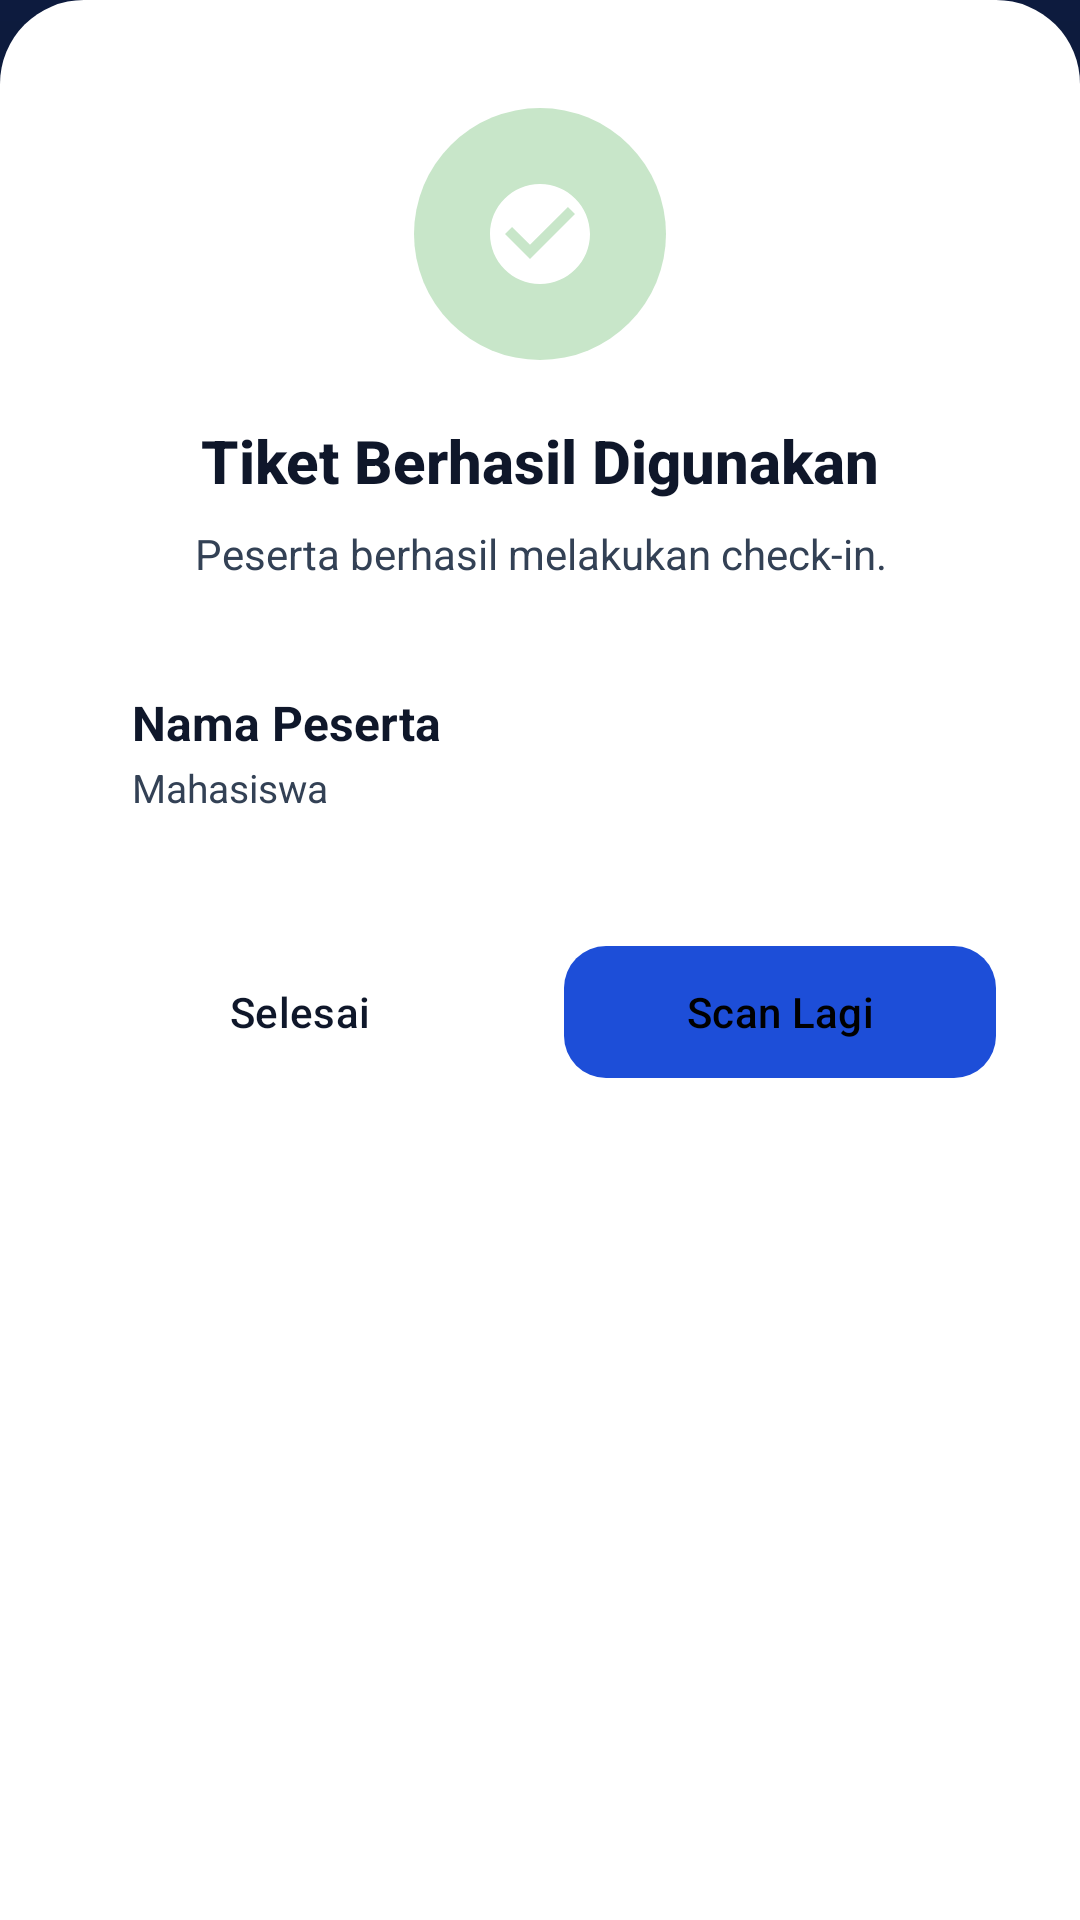

The Android layout XML behind this screen, and the referenced resources:
<!-- AndroidManifest.xml: application theme Theme.CampusConnectProject -->
<!-- res/layout/layout_dialog_scan_result.xml -->
<?xml version="1.0" encoding="utf-8"?>
<LinearLayout
    xmlns:android="http://schemas.android.com/apk/res/android"
    xmlns:app="http://schemas.android.com/apk/res-auto"
    android:layout_width="match_parent"
    android:layout_height="wrap_content"
    android:orientation="vertical"
    android:background="@drawable/bg_dialog_scan_result"
    android:paddingStart="28dp"
    android:paddingEnd="28dp"
    android:paddingTop="12dp"
    android:paddingBottom="28dp">

    
    <View
        android:layout_width="40dp"
        android:layout_height="4dp"
        android:layout_gravity="center_horizontal"
        android:layout_marginBottom="20dp"
        android:background="@drawable/bg_drag_handle" />

    
    <FrameLayout
        android:layout_width="84dp"
        android:layout_height="84dp"
        android:layout_gravity="center_horizontal"
        android:layout_marginBottom="20dp"
        android:background="@drawable/bg_dialog_icon_circle"
        android:id="@+id/iconCircle">

        <ImageView
            android:id="@+id/ivDialogIcon"
            android:layout_width="40dp"
            android:layout_height="40dp"
            android:layout_gravity="center"
            android:src="@drawable/ic_check_circle"
            app:tint="@color/white" />

    </FrameLayout>

    <TextView
        android:id="@+id/tvDialogTitle"
        android:layout_width="match_parent"
        android:layout_height="wrap_content"
        android:gravity="center"
        android:fontFamily="sans-serif-medium"
        android:textColor="@color/teks_utama"
        android:textSize="20sp"
        android:textStyle="bold"
        android:text="Tiket Berhasil Digunakan" />

    <TextView
        android:id="@+id/tvDialogMessage"
        android:layout_width="match_parent"
        android:layout_height="wrap_content"
        android:layout_marginTop="8dp"
        android:gravity="center"
        android:textColor="@color/teks_sekunder"
        android:textSize="14sp"
        android:lineSpacingExtra="2dp"
        android:text="Peserta berhasil melakukan check-in." />

    
    <LinearLayout
        android:id="@+id/layoutAttendeeInfo"
        android:layout_width="match_parent"
        android:layout_height="wrap_content"
        android:layout_marginTop="20dp"
        android:orientation="vertical"
        android:background="@drawable/bg_input_rounded"
        android:padding="16dp">

        <TextView
            android:id="@+id/tvAttendeeName"
            android:layout_width="match_parent"
            android:layout_height="wrap_content"
            android:textColor="@color/teks_utama"
            android:textSize="16sp"
            android:textStyle="bold"
            android:text="Nama Peserta" />

        <TextView
            android:id="@+id/tvAttendeeRole"
            android:layout_width="match_parent"
            android:layout_height="wrap_content"
            android:layout_marginTop="2dp"
            android:textColor="@color/teks_sekunder"
            android:textSize="13sp"
            android:text="Mahasiswa" />

    </LinearLayout>

    
    <LinearLayout
        android:id="@+id/layoutButtonsPanitia"
        android:layout_width="match_parent"
        android:layout_height="wrap_content"
        android:layout_marginTop="24dp"
        android:orientation="horizontal">

        <com.google.android.material.button.MaterialButton
            android:id="@+id/btnSelesai"
            android:layout_width="0dp"
            android:layout_height="52dp"
            android:layout_weight="1"
            android:layout_marginEnd="8dp"
            android:text="Selesai"
            android:textAllCaps="false"
            android:textColor="@color/teks_utama"
            app:cornerRadius="14dp"
            app:backgroundTint="@color/bg_input"
            app:strokeColor="#33FFFFFF"
            app:strokeWidth="1dp" />

        <com.google.android.material.button.MaterialButton
            android:id="@+id/btnScanLagi"
            android:layout_width="0dp"
            android:layout_height="52dp"
            android:layout_weight="1"
            android:layout_marginStart="8dp"
            android:text="Scan Lagi"
            android:textAllCaps="false"
            android:textColor="@color/black"
            app:cornerRadius="14dp"
            app:backgroundTint="@color/warna_primer" />

    </LinearLayout>

    
    <com.google.android.material.button.MaterialButton
        android:id="@+id/btnOkPeserta"
        android:layout_width="match_parent"
        android:layout_height="52dp"
        android:layout_marginTop="24dp"
        android:text="OK"
        android:textAllCaps="false"
        android:textColor="@color/black"
        android:visibility="gone"
        app:cornerRadius="14dp"
        app:backgroundTint="@color/warna_primer" />

</LinearLayout>
<!-- resources referenced by this layout -->
<resources>
  <color name="bg_input">#FFFFFF</color>
  <color name="black">#000000</color>
  <color name="teks_sekunder">@color/textColorSecondary</color>
  <color name="teks_utama">@color/textColorPrimary</color>
  <color name="warna_primer">@color/colorPrimary</color>
  <color name="white">#FFFFFF</color>
  <!-- drawable bg_dialog_icon_circle (drawable) -->
  <?xml version="1.0" encoding="utf-8"?>
  <shape xmlns:android="http://schemas.android.com/apk/res/android" android:shape="oval">
      <solid android:color="@color/bg_terima" />
  </shape>
  <!-- drawable bg_dialog_scan_result (drawable) -->
  <?xml version="1.0" encoding="utf-8"?>
  <shape xmlns:android="http://schemas.android.com/apk/res/android" android:shape="rectangle">
      <solid android:color="@color/bg_input" />
      <corners
          android:topLeftRadius="28dp"
          android:topRightRadius="28dp"
          android:bottomLeftRadius="0dp"
          android:bottomRightRadius="0dp" />
  </shape>
  <!-- drawable bg_drag_handle (drawable) -->
  <?xml version="1.0" encoding="utf-8"?>
  <shape xmlns:android="http://schemas.android.com/apk/res/android" android:shape="rectangle">
      <solid android:color="#40FFFFFF" />
      <corners android:radius="2dp" />
  </shape>
  <!-- drawable bg_input_rounded (drawable) -->
  <?xml version="1.0" encoding="utf-8"?>
  <shape xmlns:android="http://schemas.android.com/apk/res/android" android:shape="rectangle">
      <solid android:color="@color/bg_input" />
      <stroke android:width="1dp" android:color="#33FFFFFF" />
      <corners android:radius="10dp" />
  </shape>
  <!-- drawable ic_check_circle (drawable) -->
  <vector xmlns:android="http://schemas.android.com/apk/res/android"
      android:width="24dp"
      android:height="24dp"
      android:viewportWidth="24"
      android:viewportHeight="24"
      android:tint="#FFFFFF">
      <path
          android:fillColor="#FFFFFF"
          android:pathData="M12,2C6.48,2 2,6.48 2,12s4.48,10 10,10 10,-4.48 10,-10S17.52,2 12,2zM10,17l-5,-5 1.41,-1.41L10,14.17l7.59,-7.59L19,8l-9,9z" />
  </vector>
  <style name="Theme.CampusConnectProject" parent="Base.Theme.CampusConnectProject" />
  <color name="textColorSecondary">#334155</color>
  <color name="textColorPrimary">#0F172A</color>
  <color name="colorPrimary">#1D4ED8</color>
  <color name="bg_terima">#C8E6C9</color>
  <style name="Base.Theme.CampusConnectProject" parent="Theme.Material3.DayNight.NoActionBar">
          <item name="colorPrimary">@color/colorPrimary</item>
          <item name="colorSecondary">@color/colorSecondary</item>
  
          
          <item name="android:windowBackground">@drawable/bg_main_gradient</item>
          <item name="colorSurface">@color/surfaceColor</item>
  
          <item name="android:textColorPrimary">@color/textColorPrimary</item>
          <item name="android:textColorSecondary">@color/textColorSecondary</item>
  
          
          <item name="android:statusBarColor">@android:color/transparent</item>
          <item name="android:navigationBarColor">@color/surfaceColor</item>
          <item name="android:windowLightStatusBar">true</item>
          <item name="android:windowLightNavigationBar" tools:targetApi="27">true</item>
  
          <item name="android:forceDarkAllowed" tools:targetApi="q">false</item>
      </style>
  <color name="colorSecondary">#3B82F6</color>
  <!-- drawable bg_main_gradient (drawable) -->
  <?xml version="1.0" encoding="utf-8"?>
  <shape xmlns:android="http://schemas.android.com/apk/res/android"
      android:shape="rectangle">
      <gradient
          android:angle="270"
          android:startColor="#0D1B3E"
          android:centerColor="#111827"
          android:endColor="#0F172A"
          android:type="linear" />
  </shape>
  <color name="surfaceColor">#FFFFFF</color>
</resources>
